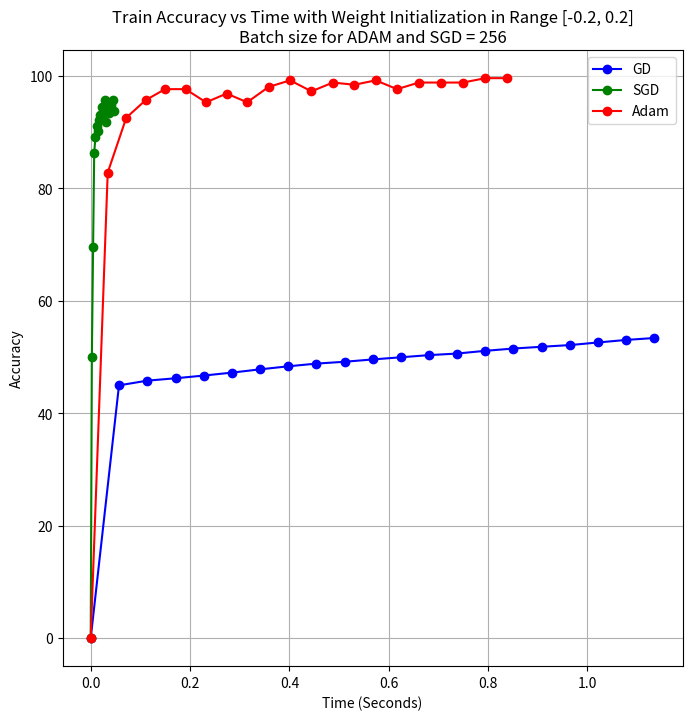

The matplotlib source for this figure:
import os

import matplotlib.pyplot as plt


# Veriler
epochs = [0, 1, 2, 3, 4, 5, 6, 7, 8, 9, 10, 11, 12, 13, 14, 15, 16, 17, 18, 19, 20]
test_steps = [0, 100, 200, 300, 400, 500, 600, 700, 800, 900, 1000, 1100, 1200, 1300, 1400, 1500, 1600, 1700]
train_loss_gd = [0.47954, 0.47308, 0.46715, 0.46165, 0.45649, 0.45160, 0.44692, 0.44240, 0.43800, 0.43366, 0.42937, 0.42507, 0.42075, 0.41638, 0.41192, 0.40735, 0.40265, 0.39780, 0.39276, 0.38752, 0.38204]
train_loss_sgd = [0.47954, 0.41930, 0.23028, 0.14048, 0.12850, 0.09571, 0.10140, 0.09283, 0.09548, 0.08343, 0.06915, 0.07890, 0.07200, 0.09037, 0.08188, 0.07338, 0.07456, 0.07280, 0.07007, 0.05926, 0.06680]
train_loss_adam = [0.47954, 0.15959, 0.07726, 0.07206, 0.03956, 0.04800, 0.05840, 0.05116, 0.05685, 0.04851, 0.03508, 0.04050, 0.04248, 0.03224, 0.03157, 0.03065, 0.03108, 0.03292, 0.03650, 0.02506, 0.02201]
train_accuracy_gd = [0.00000, 44.96597, 45.80261, 46.22802, 46.71016, 47.23483, 47.81622, 48.35508, 48.83721, 49.16336, 49.57459, 49.95746, 50.34033, 50.62394, 51.10607, 51.51730, 51.82927, 52.12706, 52.59501, 53.04878, 53.38911]
train_accuracy_sgd = [0.00000, 50.00000, 69.53125, 86.32812, 89.06250, 91.01562, 90.23438, 92.18750, 92.96875, 92.57812, 94.53125, 94.14062, 95.70312, 91.79688, 94.53125, 94.14062, 93.35938, 93.75000, 94.92188, 95.70312, 93.75000]
train_accuracy_adam = [0.00000, 82.81250, 92.57812, 95.70312, 97.65625, 97.65625, 95.31250, 96.87500, 95.31250, 98.04688, 99.21875, 97.26562, 98.82812, 98.43750, 99.21875, 97.65625, 98.82812, 98.82812, 98.82812, 99.60938, 99.60938]
train_time_gd = [0.00000, 0.05693, 0.11371, 0.17084, 0.22770, 0.28447, 0.34115, 0.39771, 0.45445, 0.51100, 0.56743, 0.62394, 0.68046, 0.73723, 0.79406, 0.85083, 0.90756, 0.96417, 1.02135, 1.07811, 1.13474]
train_time_sgd = [0.00000, 0.00231, 0.00478, 0.00704, 0.00945, 0.01174, 0.01410, 0.01655, 0.01877, 0.02117, 0.02371, 0.02593, 0.02817, 0.03038, 0.03269, 0.03484, 0.03716, 0.03958, 0.04185, 0.04405, 0.04636]
train_time_adam = [0.00000, 0.03424, 0.07161, 0.11066, 0.14980, 0.19088, 0.23209, 0.27378, 0.31492, 0.35808, 0.40141, 0.44440, 0.48758, 0.53089, 0.57385, 0.61682, 0.66051, 0.70497, 0.74969, 0.79427, 0.83893]
test_loss_gd = [0.00000, 0.48515, 0.42289, 0.44850, 0.45387, 0.46707, 0.46755, 0.46220, 0.45943, 0.46393, 0.46853, 0.46776, 0.47794, 0.47656, 0.47680, 0.47901, 0.48220, 0.47678]
test_loss_sgd = [0.00000, 0.05941, 0.05473, 0.06977, 0.05985, 0.05389, 0.05324, 0.05278, 0.04994, 0.04772, 0.04795, 0.04814, 0.05079, 0.05304, 0.05139, 0.05130, 0.05184, 0.04997]
test_loss_adam = [0.00000, 0.00000, 0.00995, 0.00664, 0.00748, 0.01198, 0.01165, 0.01141, 0.00999, 0.00999, 0.00999, 0.00908, 0.01082, 0.01076, 0.01071, 0.01066, 0.01062, 0.01058]
test_accuracy_gd = [100.00000, 51.48515, 57.71144, 55.14950, 54.61346, 53.29341, 53.24459, 53.78031, 54.05743, 53.60710, 53.14685, 53.22434, 52.20649, 52.34435, 52.31977, 52.09860, 51.78014, 52.32216]
test_accuracy_sgd = [100.00000, 94.05941, 94.52737, 93.02326, 94.01496, 94.61078, 94.67554, 94.72182, 95.00624, 95.22752, 95.20480, 95.18620, 94.92090, 94.69639, 94.86082, 94.87009, 94.81574, 95.00294]
test_accuracy_adam = [100.00000, 100.00000, 99.00497, 99.33555, 99.25187, 98.80239, 98.83527, 98.85877, 99.00124, 99.00111, 99.00100, 99.09174, 98.91756, 98.92390, 98.92934, 98.93404, 98.93816, 98.94180]
test_times = [0.00001, 0.00040, 0.00079, 0.00119, 0.00158, 0.00200, 0.00239, 0.00278, 0.00317, 0.00349, 0.00389, 0.00428, 0.00467, 0.00506, 0.00537, 0.00575, 0.00614, 0.00651]
weight_range = 0.200
batch_size = 256


output_folder = "train_accuracy_time"

os.makedirs(output_folder, exist_ok=True)


# Grafik boyutunu ayarlama
plt.figure(figsize=(8, 8))

# Grafik için veriler
plt.plot(train_time_gd, train_accuracy_gd, label='GD', color='blue', marker='o')
plt.plot(train_time_sgd, train_accuracy_sgd, label='SGD', color='green', marker='o')
plt.plot(train_time_adam, train_accuracy_adam, label='Adam', color='red', marker='o')

# Grafik başlıkları ve etiketler
plt.title(f'Train Accuracy vs Time with Weight Initialization in Range [-{weight_range}, {weight_range}]\nBatch size for ADAM and SGD = {batch_size}')
plt.xlabel('Time (Seconds)')
plt.ylabel('Accuracy')

# Legenda eklemek
plt.legend()

plt.grid(True)

# Grafiği kaydetmek
file_path = os.path.join(output_folder, f'accuracy_vs_time_weight_range_{weight_range}.png')

# Grafiği kaydet
plt.savefig(file_path)

# Grafiği göstermek
plt.show()

